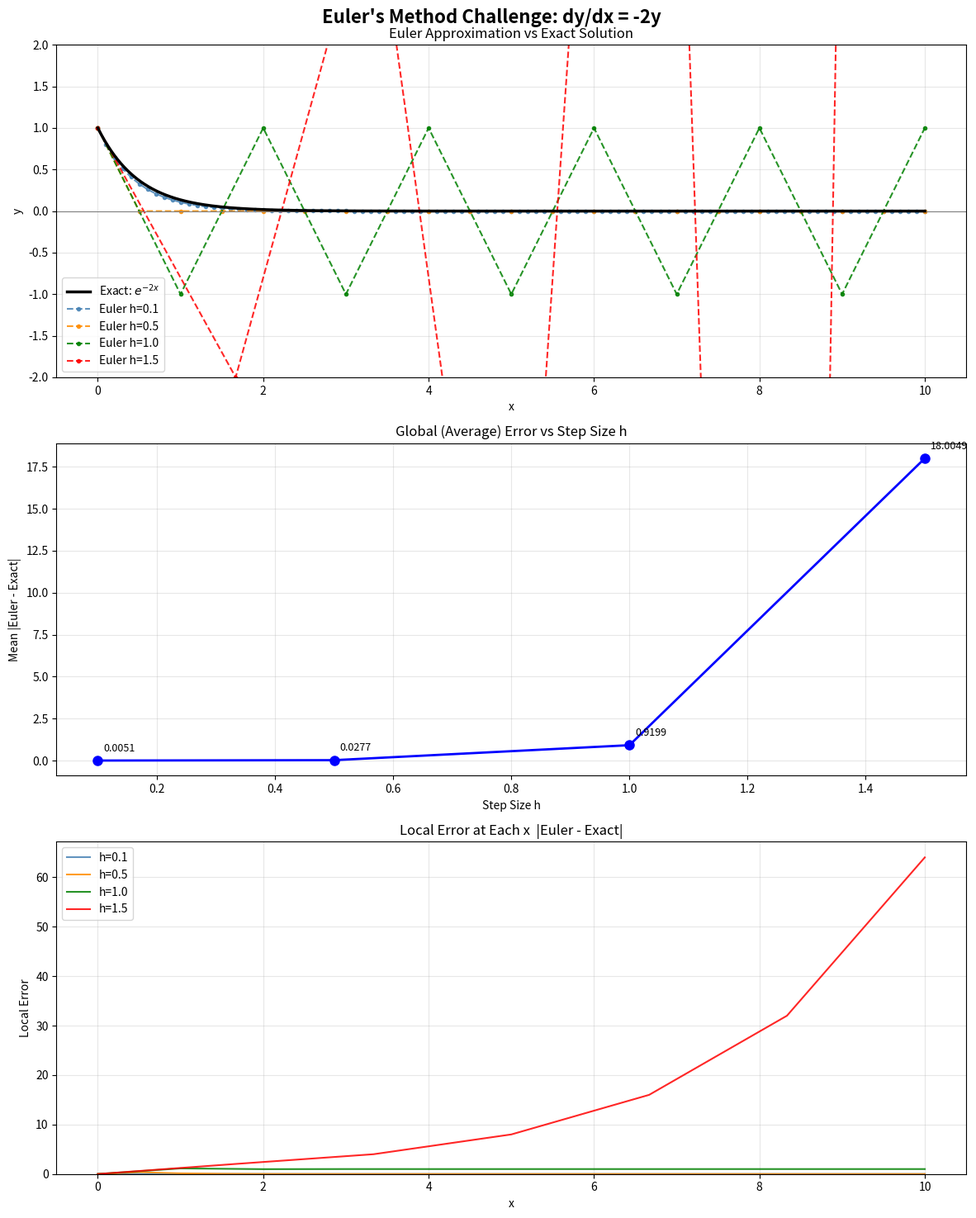

Generate this figure with matplotlib:
#!/usr/bin/env python
# coding: utf-8

# In[4]:


import numpy as np
import matplotlib.pyplot as plt

# Define parameters
h = 0.1  # step size
x_start, x_end = 0, 10
num_steps = int((x_end - x_start) / h)

x_values = np.linspace(x_start, x_end, num_steps + 1)
y_values = np.zeros(num_steps + 1)

# Initial condition
y_values[0] = 1  # y(0) = 1

# Function representing dy/dx = -2y
def f(x, y):
    return -2 * y

# Implement Euler's method
for i in range(num_steps):
    y_values[i + 1] = y_values[i] + h * f(x_values[i], y_values[i])


# Exact solution function
def exact_solution(x):
    # dy/dx = -2y, y(0) = 1  =>  y(x) = e^(-2x)
    return np.exp(-2 * x)


# Function to run Euler + compute local and global error
def compute_errors(h_val):
    n = int((x_end - x_start) / h_val)
    x_vals = np.linspace(x_start, x_end, n + 1)
    y_euler = np.zeros(n + 1)
    y_euler[0] = 1
    for i in range(n):
        y_euler[i + 1] = y_euler[i] + h_val * f(x_vals[i], y_euler[i])

    y_exact = exact_solution(x_vals)
    local_error = np.abs(y_euler - y_exact)     # error at each step
    global_error = np.mean(local_error)         # average error across interval
    return x_vals, y_euler, y_exact, local_error, global_error


# Plotting 
step_sizes = [0.1, 0.5, 1.0, 1.5]
colors = ['steelblue', 'darkorange', 'green', 'red']

fig, axes = plt.subplots(3, 1, figsize=(12, 15))
fig.suptitle("Euler's Method Challenge: dy/dx = -2y", fontsize=16, fontweight='bold')

# Euler approximations vs exact solution
ax1 = axes[0]
x_exact_dense = np.linspace(x_start, x_end, 1000)
ax1.plot(x_exact_dense, exact_solution(x_exact_dense), 'k-', lw=2.5,
         label='Exact: $e^{-2x}$', zorder=5)

for h_val, color in zip(step_sizes, colors):
    x_v, y_e, _, _, _ = compute_errors(h_val)
    ax1.plot(x_v, y_e, '--o', color=color, markersize=3,
             label=f'Euler h={h_val}', alpha=0.85)

ax1.set_title("Euler Approximation vs Exact Solution")
ax1.set_xlabel("x")
ax1.set_ylabel("y")
ax1.set_ylim(-2, 2)
ax1.legend()
ax1.grid(True, alpha=0.3)
ax1.axhline(0, color='gray', lw=0.8)

# Global (average) error vs h
ax2 = axes[1]
global_errors = []
for h_val in step_sizes:
    _, _, _, _, g_err = compute_errors(h_val)
    global_errors.append(g_err)

ax2.plot(step_sizes, global_errors, 'bo-', markersize=8, lw=2)
for h_val, err in zip(step_sizes, global_errors):
    ax2.annotate(f'{err:.4f}', (h_val, err), textcoords="offset points",
                 xytext=(5, 8), fontsize=9)

ax2.set_title("Global (Average) Error vs Step Size h")
ax2.set_xlabel("Step Size h")
ax2.set_ylabel("Mean |Euler - Exact|")
ax2.grid(True, alpha=0.3)

# Local error at each x
ax3 = axes[2]
for h_val, color in zip(step_sizes, colors):
    x_v, _, _, l_err, _ = compute_errors(h_val)
    ax3.plot(x_v, l_err, '-', color=color, label=f'h={h_val}', alpha=0.85)

ax3.set_title("Local Error at Each x  |Euler - Exact|")
ax3.set_xlabel("x")
ax3.set_ylabel("Local Error")
ax3.set_ylim(bottom=0)
ax3.legend()
ax3.grid(True, alpha=0.3)

plt.tight_layout()
plt.savefig("euler_challenge.png", dpi=150, bbox_inches='tight')
plt.show()


# In[ ]:
